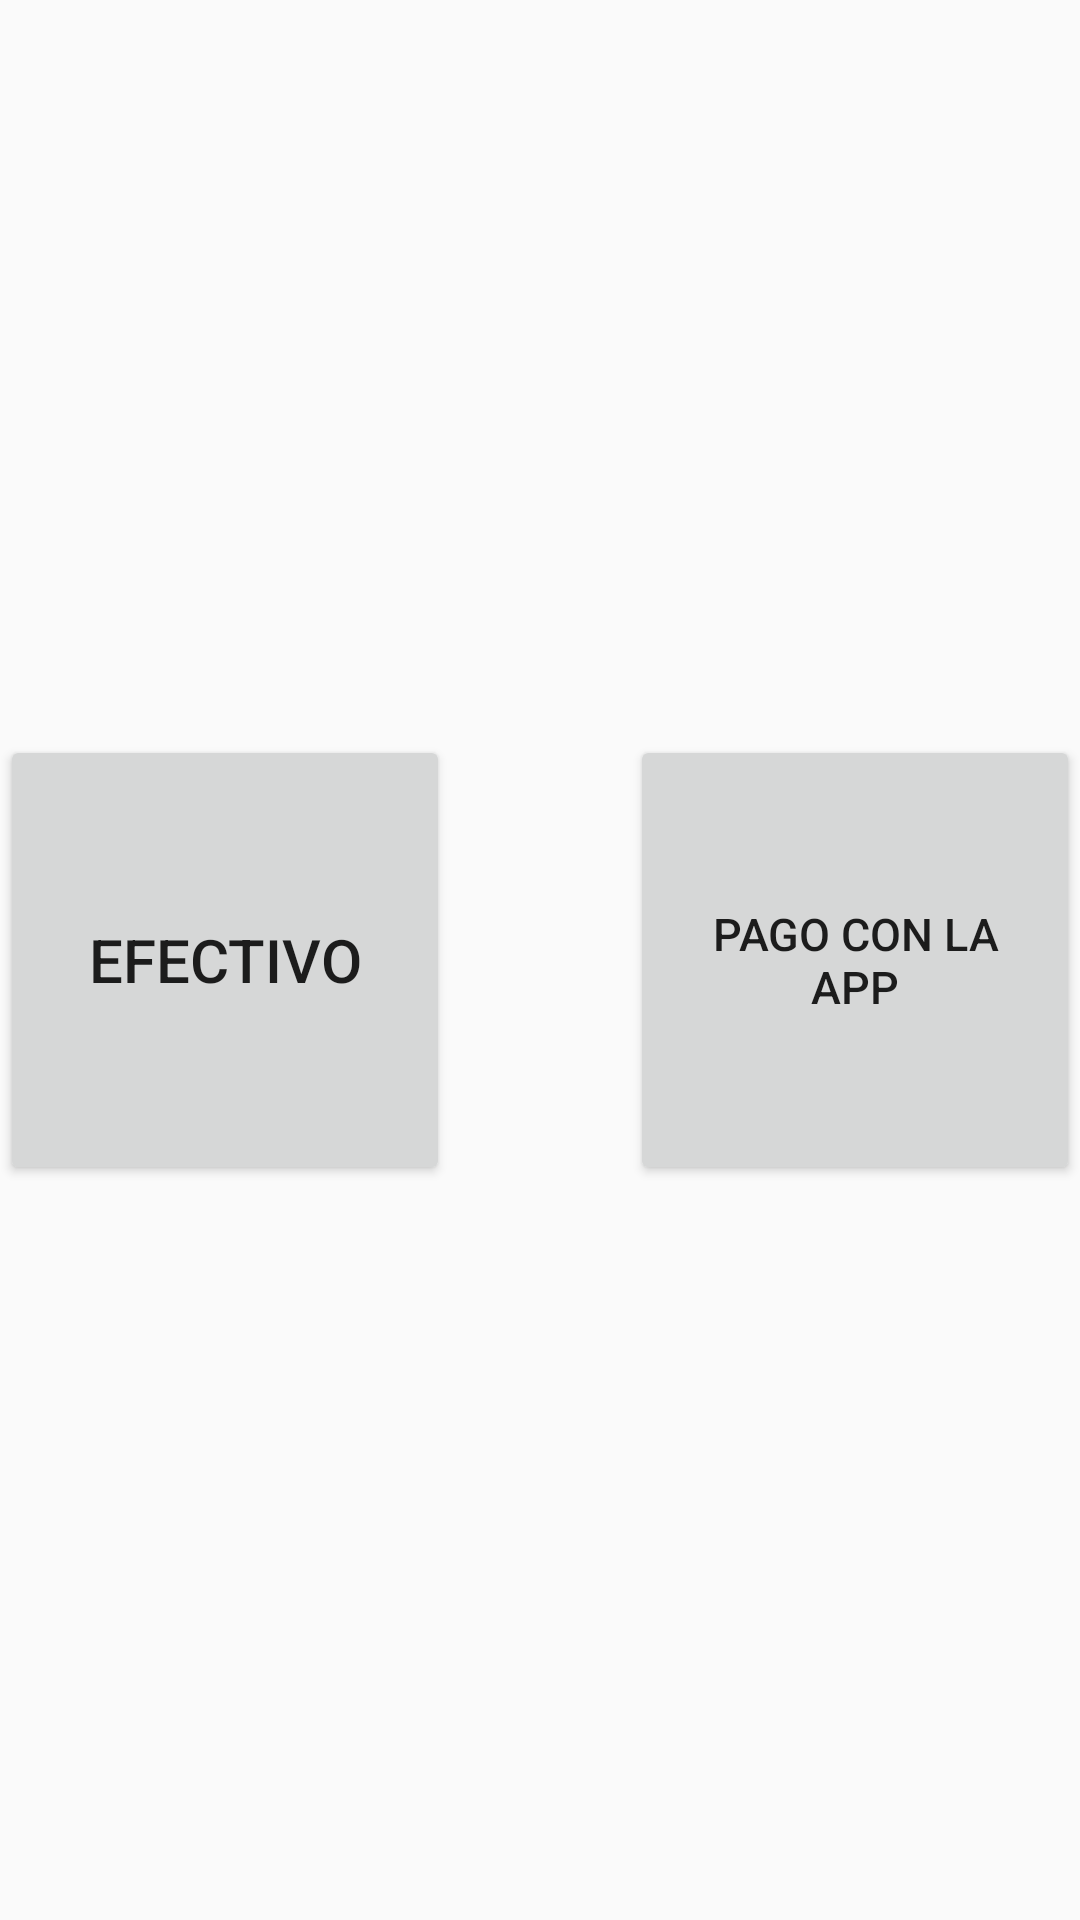

Write the Android layout XML for this screen, with the resource values it uses.
<!-- AndroidManifest.xml: application theme AppTheme -->
<!-- res/layout/activity_pagar.xml -->
<RelativeLayout xmlns:android="http://schemas.android.com/apk/res/android"
    xmlns:tools="http://schemas.android.com/tools"
    xmlns:app="http://schemas.android.com/apk/res-auto"
    android:layout_width="match_parent"
    android:layout_height="match_parent"
    android:paddingTop="@dimen/activity_vertical_margin"
    android:paddingBottom="@dimen/activity_vertical_margin"
    tools:context=".MainActivity">


    <Button
        android:id="@+id/button2"
        android:layout_width="150dp"
        android:layout_height="150dp"
        android:layout_alignParentEnd="true"
        android:layout_alignParentRight="true"
        android:layout_alignTop="@+id/button3"
        android:text="Pago con la app"
        android:textSize="15sp" />


    <Button
        android:id="@+id/button3"
        android:layout_width="150dp"
        android:layout_height="150dp"
        android:layout_alignParentLeft="true"
        android:layout_alignParentStart="true"
        android:layout_centerVertical="true"
        android:text="Efectivo"
        android:textSize="20sp"
        android:onClick="pagado"/>

    <android.support.design.widget.AppBarLayout
        android:layout_height="wrap_content"
        android:layout_width="match_parent"
        android:id="@+id/appBarLayout" />


</RelativeLayout>
<!-- resources referenced by this layout -->
<resources>
  <dimen name="activity_vertical_margin">16dp</dimen>
  <style name="AppTheme" parent="Theme.AppCompat.Light.DarkActionBar">
          
          <item name="colorPrimary">@color/colorPrimary</item>
          <item name="colorPrimaryDark">@color/colorPrimaryDark</item>
          <item name="colorAccent">@color/colorAccent</item>
      </style>
  <color name="colorPrimary">#039be5</color>
  <color name="colorPrimaryDark">#0288d1</color>
  <color name="colorAccent">#ffa000</color>
</resources>
